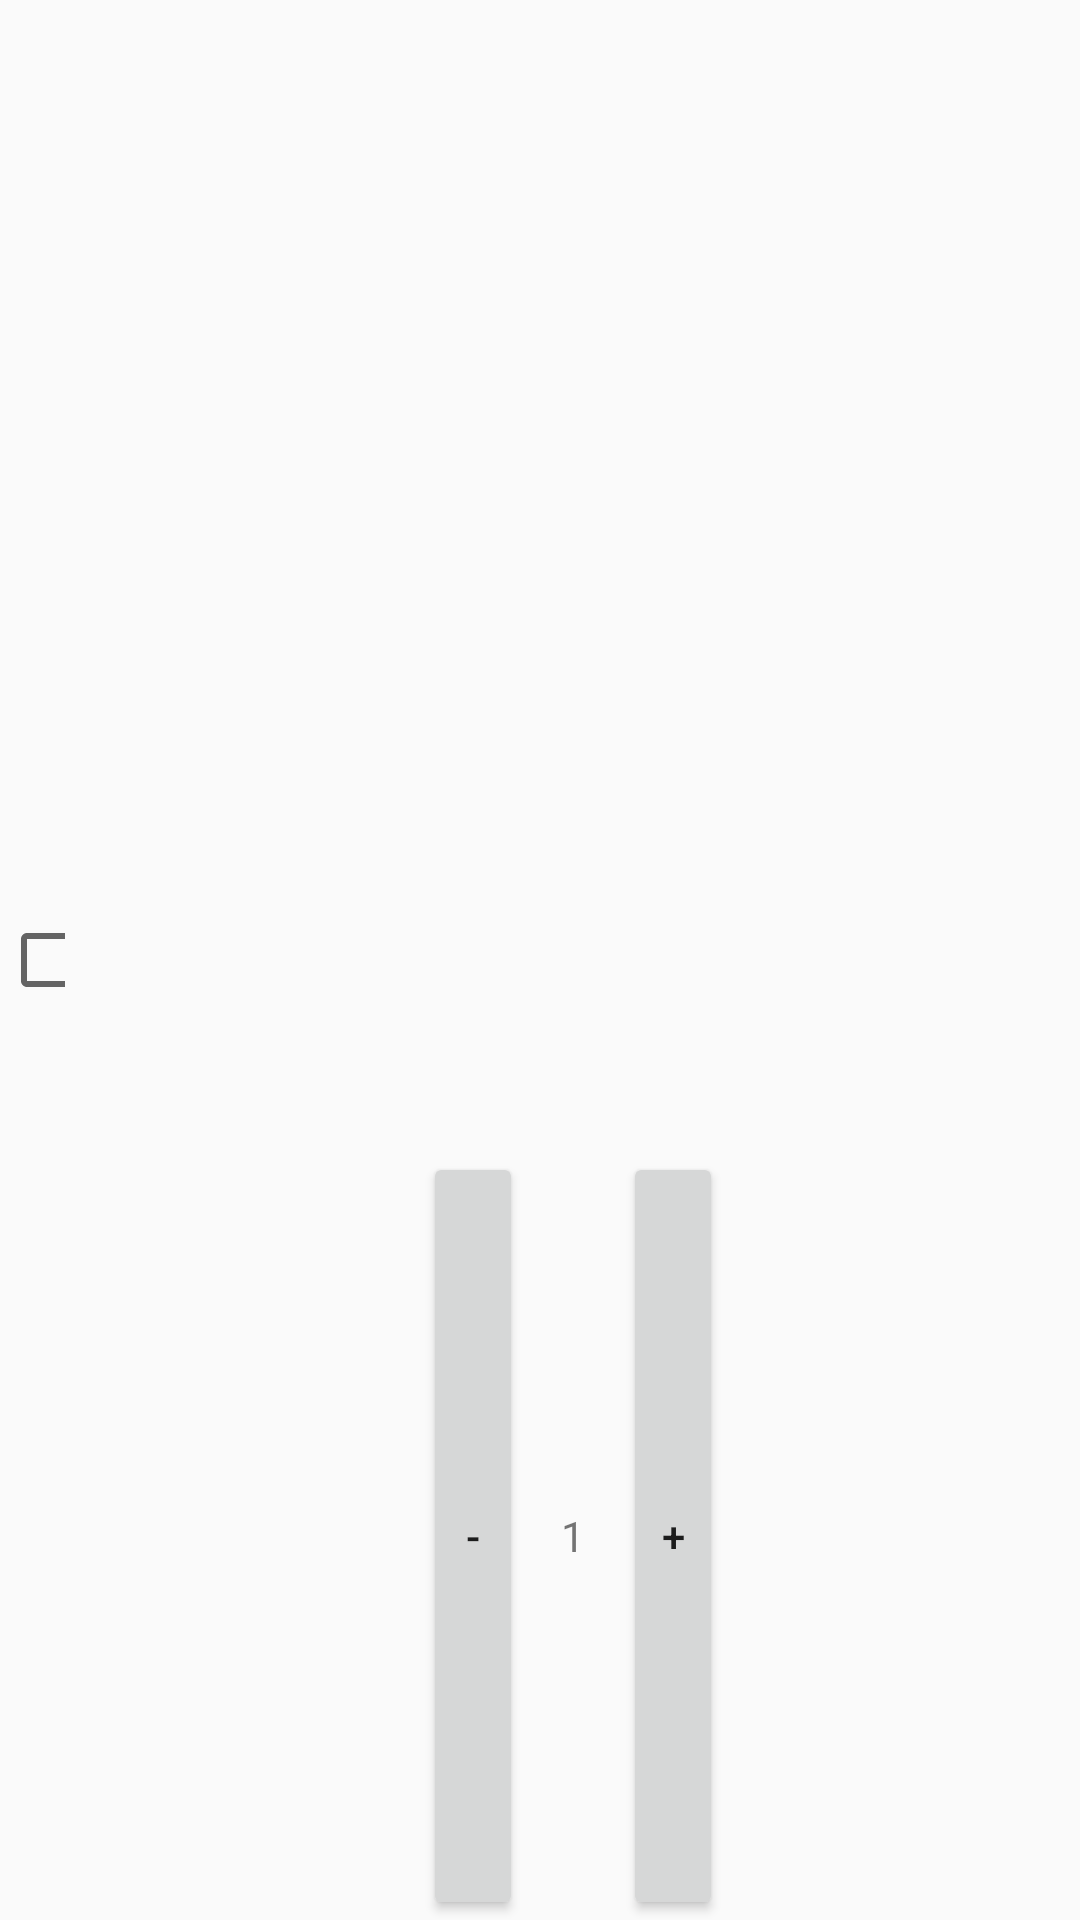

Write the Android layout XML for this screen, with the resource values it uses.
<!-- AndroidManifest.xml: application theme Theme.FoodHorse -->
<!-- res/layout/shopping_car_list.xml -->
<?xml version="1.0" encoding="utf-8"?>
<LinearLayout xmlns:android="http://schemas.android.com/apk/res/android"
    android:layout_width="match_parent"
    android:layout_height="100dp"
    android:orientation="horizontal"
    android:layout_marginTop="20dp">
    <CheckBox
        android:id="@+id/checked"
        android:layout_width="0dp"
        android:layout_height="match_parent"
        android:layout_weight="0.2"/>
    <ImageView
        android:id="@+id/image"
        android:layout_width="0dp"
        android:layout_height="match_parent"
        android:layout_weight="1"
        android:layout_margin="5dp"/>
    <LinearLayout
        android:layout_width="0dp"
        android:layout_height="match_parent"
        android:layout_weight="2"
        android:orientation="vertical">
        <TextView
            android:id="@+id/name"
            android:layout_width="match_parent"
            android:layout_height="0dp"
            android:layout_weight="2"
            android:textColor="@color/black"
            android:textSize="20dp" />
        <TextView
            android:id="@+id/price"
            android:layout_width="match_parent"
            android:layout_height="0dp"
            android:layout_weight="1"
            android:textColor="@color/black" />
        <LinearLayout
            android:layout_width="100dp"
            android:layout_height="0dp"
            android:orientation="horizontal"
            android:layout_weight="2">
            <Button
                android:id="@+id/reduce"
                android:layout_width="0dp"
                android:layout_height="match_parent"
                android:layout_weight="1"
                android:text="-"/>
            <TextView
                android:id="@+id/count"
                android:layout_width="0dp"
                android:layout_height="match_parent"
                android:layout_weight="1"
                android:text="1"
                android:gravity="center"/>
            <Button
                android:id="@+id/add"
                android:layout_width="0dp"
                android:layout_height="match_parent"
                android:layout_weight="1"
                android:text="+"/>
        </LinearLayout>

    </LinearLayout>

</LinearLayout>
<!-- resources referenced by this layout -->
<resources>
  <color name="black">#FF000000</color>
  <style name="Theme.FoodHorse" parent="Theme.MaterialComponents.DayNight.DarkActionBar.Bridge">
          
          <item name="colorPrimary">@color/purple_500</item>
          <item name="colorPrimaryVariant">@color/purple_700</item>
          <item name="colorOnPrimary">@color/white</item>
          
          <item name="colorSecondary">@color/teal_200</item>
          <item name="colorSecondaryVariant">@color/teal_700</item>
          <item name="colorOnSecondary">@color/black</item>
          
          <item name="android:statusBarColor">?attr/colorPrimaryVariant</item>
          
      </style>
  <color name="purple_500">#FF6200EE</color>
  <color name="purple_700">#FF3700B3</color>
  <color name="white">#FFFFFFFF</color>
  <color name="teal_200">#FF03DAC5</color>
  <color name="teal_700">#FF6200EE</color>
</resources>
